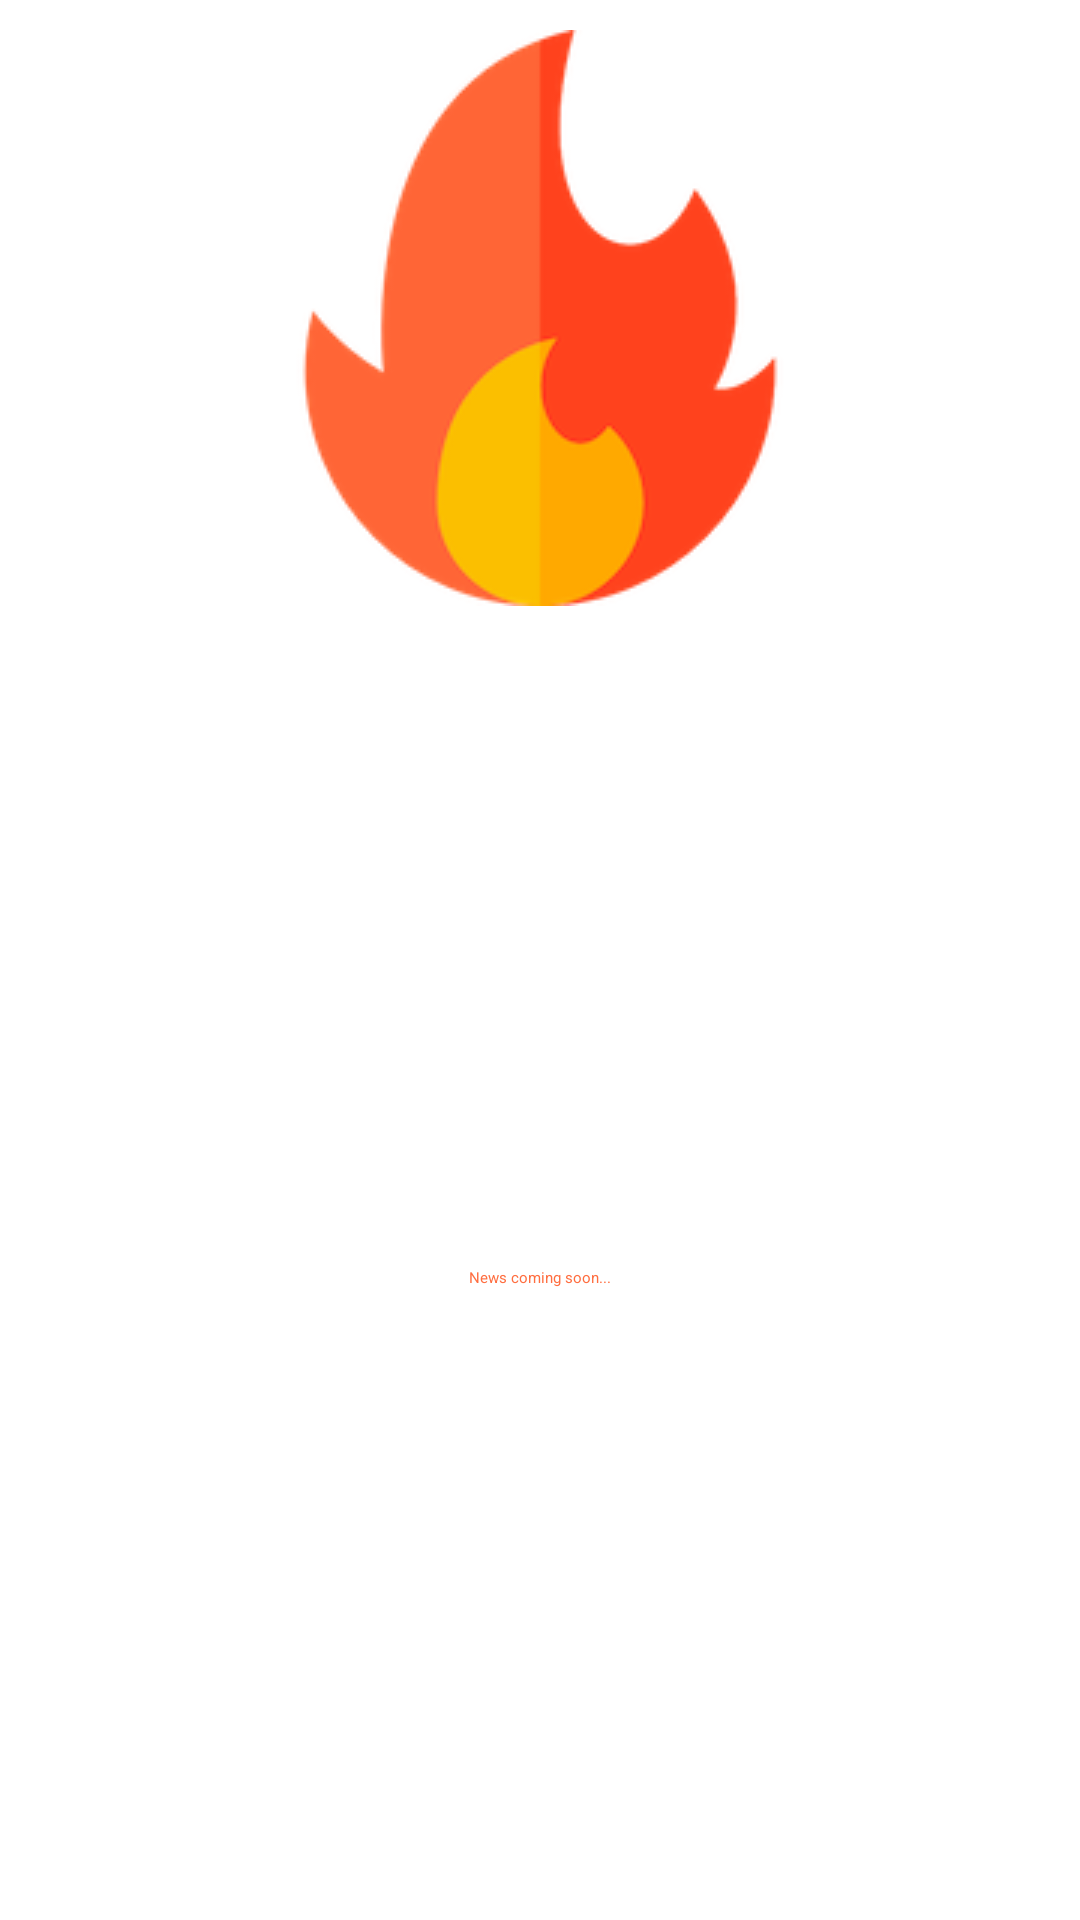

The Android layout XML behind this screen, and the referenced resources:
<!-- AndroidManifest.xml: application theme LightTheme -->
<!-- res/layout/activity_main.xml -->
<?xml version="1.0" encoding="utf-8"?>
<androidx.constraintlayout.widget.ConstraintLayout xmlns:android="http://schemas.android.com/apk/res/android"
    xmlns:app="http://schemas.android.com/apk/res-auto"
    xmlns:tools="http://schemas.android.com/tools"
    android:layout_width="match_parent"
    android:layout_height="match_parent"
    android:background="@color/white"
    tools:context=".activities.MainActivity">

    <androidx.appcompat.widget.Toolbar
        android:id="@+id/my_toolbar"
        android:layout_width="match_parent"
        android:layout_height="?attr/actionBarSize"
        android:layout_margin="0dp"
        android:background="?attr/colorPrimary"
        android:backgroundTint="@color/white"
        android:elevation="0dp"
        android:padding="0dp"
        app:contentInsetEnd="0dp"
        app:contentInsetLeft="0dp"
        app:contentInsetRight="0dp"
        app:contentInsetStart="0dp"
        app:layout_constraintEnd_toEndOf="parent"
        app:layout_constraintStart_toStartOf="parent"
        app:layout_constraintTop_toTopOf="parent">

        <androidx.constraintlayout.widget.ConstraintLayout
            android:layout_width="match_parent"
            android:layout_height="match_parent">

            <ImageView
                android:id="@+id/search"
                android:layout_width="0dp"
                android:layout_height="?attr/actionBarSize"
                android:padding="8dp"
                android:paddingStart="16dp"
                android:src="@drawable/ic_search_24dp"
                android:tooltipText="search"
                app:layout_constraintBottom_toBottomOf="parent"
                app:layout_constraintStart_toStartOf="parent"
                app:layout_constraintTop_toTopOf="parent" />

            <ImageView
                android:id="@+id/app_header"
                android:layout_width="wrap_content"
                android:layout_height="wrap_content"
                android:cropToPadding="true"
                android:padding="10dp"
                android:src="@drawable/ic_launcher"
                android:tooltipText="Ignis"
                app:layout_constraintBottom_toBottomOf="parent"
                app:layout_constraintEnd_toEndOf="parent"
                app:layout_constraintStart_toStartOf="parent"
                app:layout_constraintTop_toTopOf="parent" />

            <ImageView
                android:id="@+id/settings"
                android:layout_width="0dp"
                android:layout_height="?attr/actionBarSize"
                android:contentDescription="settings"
                android:padding="8dp"
                android:paddingEnd="16dp"
                android:src="@drawable/ic_settings_24dp"
                android:tooltipText="settings"
                app:layout_constraintBottom_toBottomOf="parent"
                app:layout_constraintEnd_toEndOf="parent"
                app:layout_constraintTop_toTopOf="parent" />

        </androidx.constraintlayout.widget.ConstraintLayout>

    </androidx.appcompat.widget.Toolbar>

    <androidx.appcompat.widget.AppCompatTextView
        android:id="@+id/appCompatTextView"
        android:layout_width="0dp"
        android:layout_height="0dp"
        android:layout_marginStart="8dp"
        android:layout_marginTop="8dp"
        android:layout_marginEnd="8dp"
        android:layout_marginBottom="8dp"
        android:gravity="center"
        android:text="News coming soon..."
        android:textColor="@color/colorAccent"
        app:layout_constraintBottom_toBottomOf="parent"
        app:layout_constraintEnd_toEndOf="parent"
        app:layout_constraintHorizontal_bias="0.0"
        app:layout_constraintStart_toStartOf="parent"
        app:layout_constraintTop_toBottomOf="@id/my_toolbar"
        app:layout_constraintVertical_bias="0.0" />

</androidx.constraintlayout.widget.ConstraintLayout>
<!-- resources referenced by this layout -->
<resources>
  <color name="colorAccent">#ff6e40</color>
  <color name="white">#FFFFFF</color>
  <!-- drawable ic_launcher: png bitmap (drawable, 8798 bytes) -->
  <!-- drawable ic_search_24dp: png bitmap (drawable-mdpi, 307 bytes) -->
  <!-- drawable ic_settings_24dp: png bitmap (drawable-hdpi, 561 bytes) -->
  <style name="LightTheme" parent="Theme.MaterialComponents.Light.NoActionBar">
          
          <item name="colorPrimary">@color/colorPrimary</item>
          <item name="colorPrimaryDark">@color/colorPrimaryDark</item>
          <item name="colorAccent">@color/colorAccent</item>
          <item name="android:statusBarColor">@color/white</item>
          <item name="android:windowLightStatusBar">true</item>
          <item name="backgroundColor">@color/white</item>
          <item name="toolbarColor">#000000</item>
      </style>
  <color name="colorPrimary">#ffee58</color>
  <color name="colorPrimaryDark">#c9bc1f</color>
</resources>
